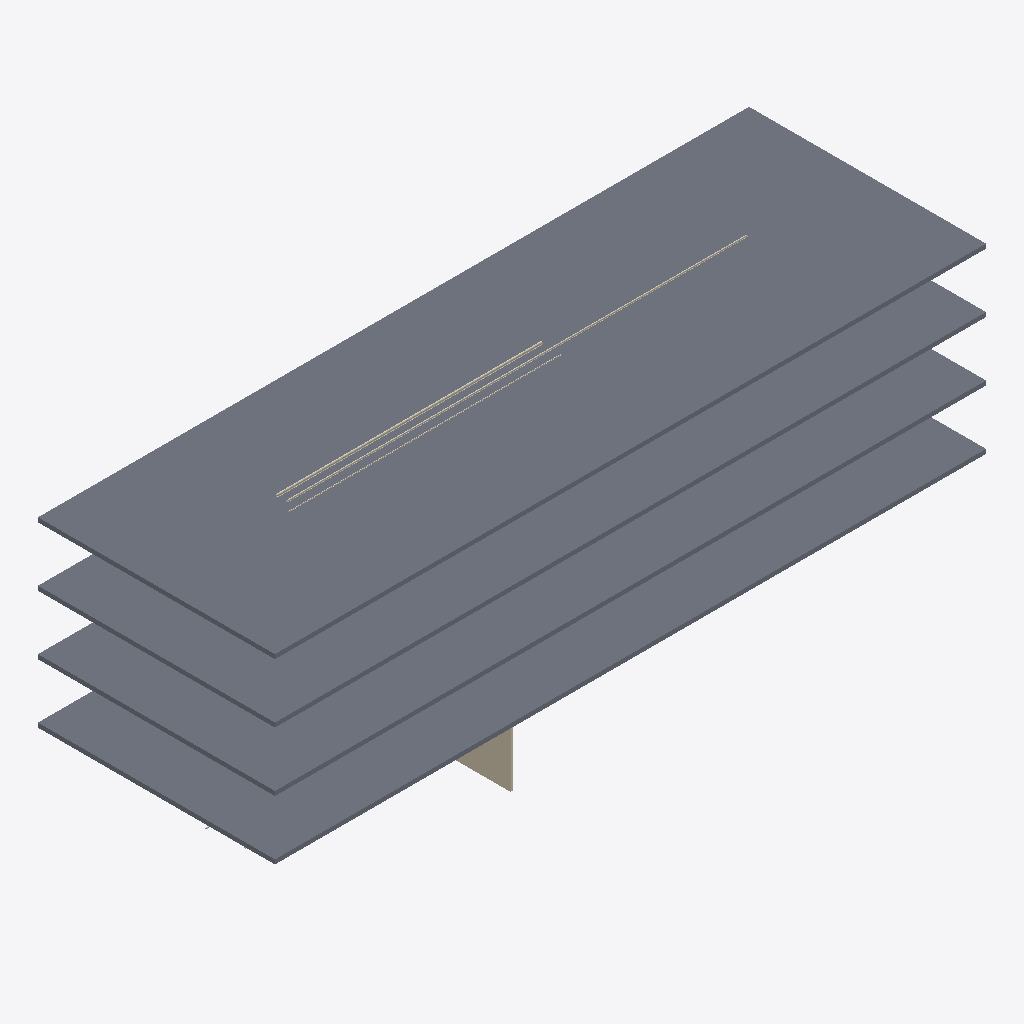
Isometric view of an IFC building model (IFC-SPF (STEP), schema IFC4, length unit metre), seen from the south-west, elements coloured by IFC class: 4 slabs (grey), 3 coverings (cream), 1 wall (beige).
Extent 36.0 m × 12.0 m × 12.5 m (x, y, z). Storeys (5): Kælder at -3.00 m; Stueetage at 0.00 m; 1. sal at 3.00 m; 2. sal at 6.00 m; Tagrum at 9.00 m. Elements (131): 59 IfcPipeSegment, 53 IfcCovering, 12 IfcValve, 4 IfcSlab, 1 IfcFlowMeter, 1 IfcPump, 1 IfcWall.

HEADER;
FILE_DESCRIPTION(('ViewDefinition[DesignTransferView]'),'2;1');
FILE_NAME('/dev/null','2026-10-28T18:47:39+01:00',(''),(''),'IfcOpenShell 0.9.0.post1','IfcOpenShell 0.9.0.post1','Nobody');
FILE_SCHEMA(('IFC4'));
ENDSEC;
DATA;
#1=IFCPROJECT('3GzDaVRj5EChOvH$va39wC',$,'Blok C, varme- og brugsvandsanlæg (demonstration)',$,$,$,$,(#11),#6);
#13=IFCSITE('28_qL1N7L7sgJgs$8uMR0b',$,'Grund',$,$,$,$,$,$,$,$,$,$,$);
#15=IFCBUILDING('0$SdG2JkL8vQWOL1IGZ4Bw',$,'Blok C (demonstration)',$,$,$,$,$,$,$,$,$);
#17=IFCBUILDINGSTOREY('3h5o_Hbmv1q9$jcyZxXjDs',$,'Kælder',$,$,$,$,$,$,-3.0);
#19=IFCBUILDINGSTOREY('15hi_z9FX3vgdABKHe7KD6',$,'Stueetage',$,$,$,$,$,$,0.0);
#20=IFCBUILDINGSTOREY('3ymHgq0bL2Phb80CwSmjnU',$,'1. sal',$,$,$,$,$,$,3.0);
#21=IFCBUILDINGSTOREY('2p5Davx5fCvAe1npkWAzbq',$,'2. sal',$,$,$,$,$,$,6.0);
#22=IFCBUILDINGSTOREY('19Y2p7N4bB3xBwMsPJ5YbK',$,'Tagrum',$,$,$,$,$,$,9.0);
#126=IFCSLAB('2vBu2e6H9L58l3jU463_4v',$,'Huldæk 220 over 2. sal',$,$,#139,#128,$,.FLOOR.);
#68=IFCSLAB('0bj90CMevIDOE0P9ji$AaW',$,'Huldæk 220 over Stueetage',$,$,#81,#70,$,.FLOOR.);
#37=IFCSLAB('2SBzskcdXOl9Ds2o$ADVRm',$,'Huldæk 220 over Kælder',$,$,#50,#39,$,.FLOOR.);
#97=IFCSLAB('0NH7v3bjbKjxMVNrw9FMu8',$,'Huldæk 220 over 1. sal',$,$,#110,#99,$,.FLOOR.);
#155=IFCWALL('3FC2yCvVHIzhFh8f8otOL8',$,'Teknikrumsvæg, beton 150',$,$,#167,#157,$,.SOLIDWALL.);
#4486=IFCCOVERING('2gUMpJN4PJCABcgz3UrSZE',$,'Isolering Stenuld lamelmåtte 30 mm [R1.1]',$,$,#4498,#4488,$,.INSULATION.);
#4552=IFCCOVERING('1YK6noNZzHRA_lwr8kSHcc',$,'Isolering Stenuld lamelmåtte 50 mm [R2.1]',$,$,#4564,#4554,$,.INSULATION.);
#4618=IFCCOVERING('1pC7q3mhHMmexNQOgPv6nZ',$,'Isolering Kaiflex ST 13 mm [R3.1]',$,$,#4630,#4620,$,.INSULATION.);
ENDSEC;
